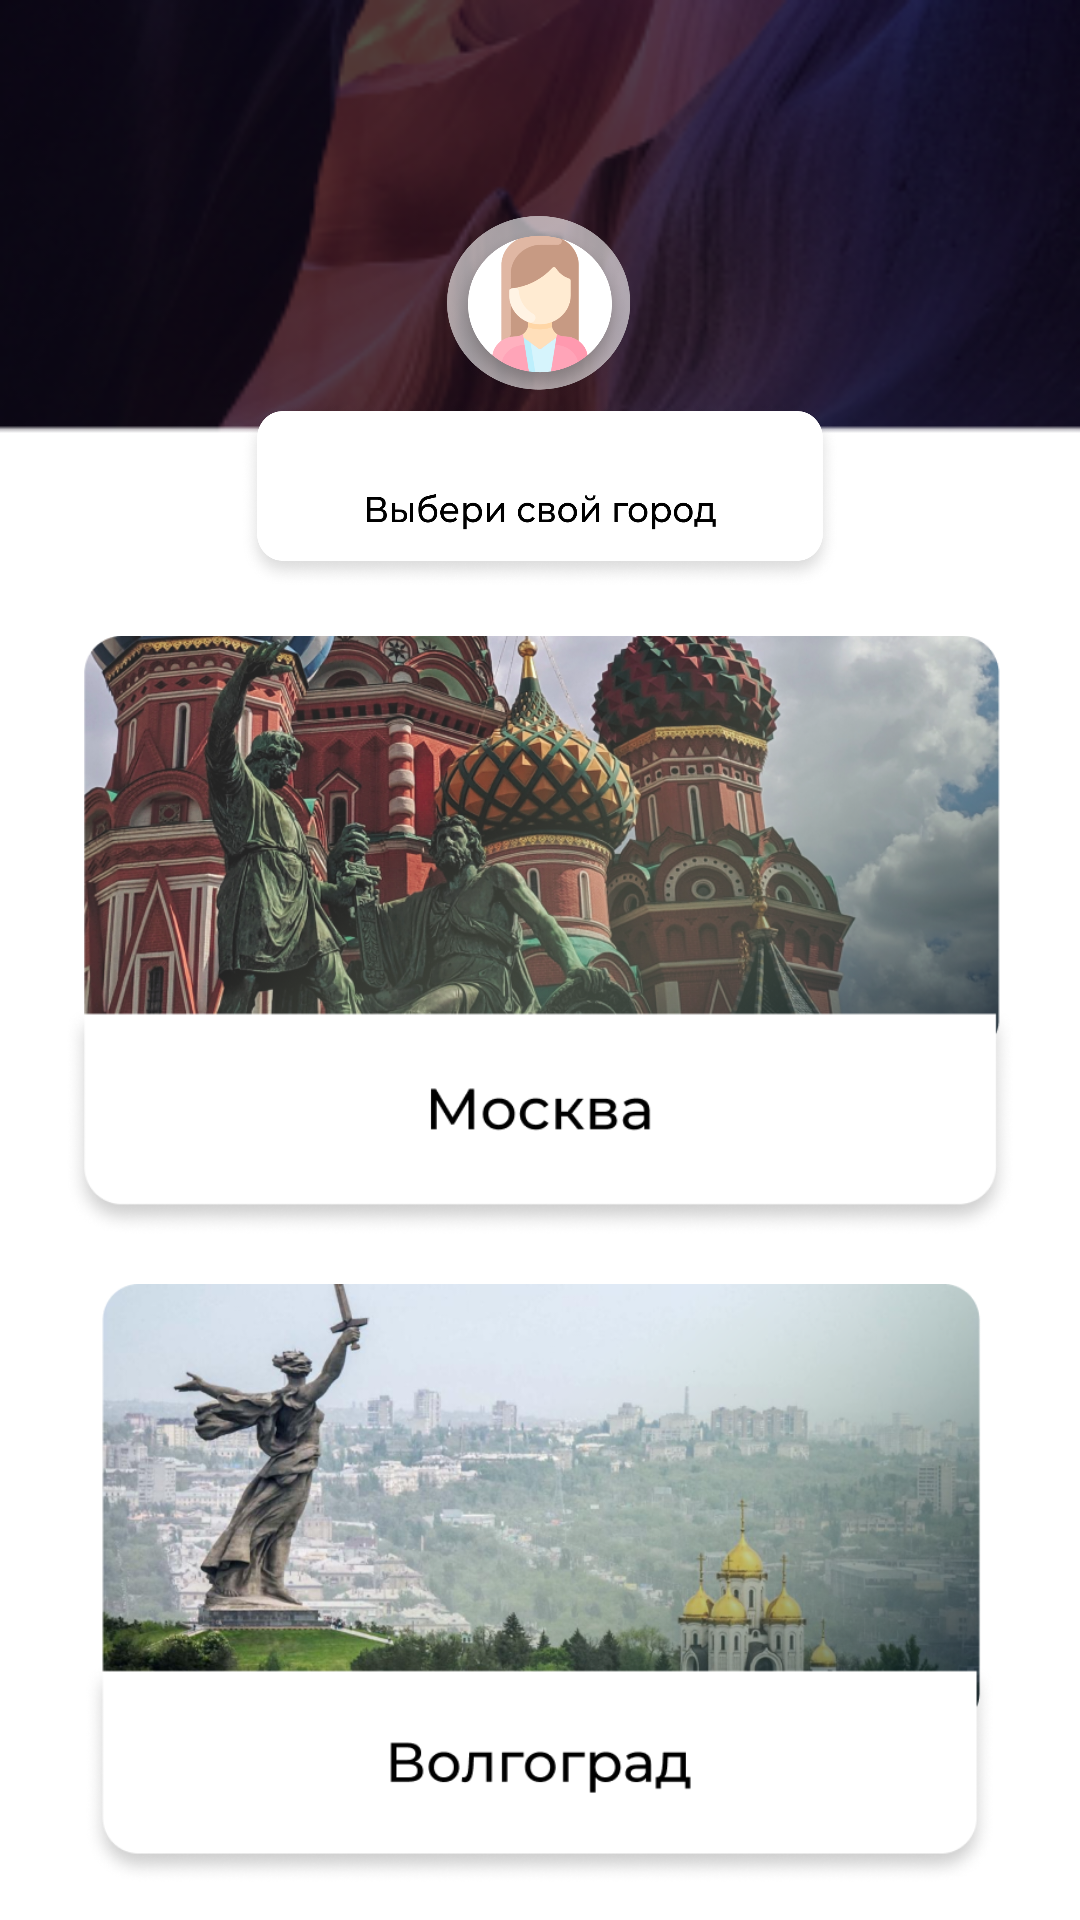

Android layout source for this screen:
<!-- AndroidManifest.xml: application theme Theme.TravelAssistant -->
<!-- res/layout/activity_town.xml -->
<?xml version="1.0" encoding="utf-8"?>
<RelativeLayout xmlns:android="http://schemas.android.com/apk/res/android"
    xmlns:app="http://schemas.android.com/apk/res-auto"
    xmlns:tools="http://schemas.android.com/tools"
    android:layout_width="match_parent"
    android:layout_height="match_parent"
    android:background="@drawable/background"
    tools:context=".TownActivity">

    <LinearLayout
        android:id="@+id/linearLayout2"
        android:layout_width="match_parent"
        android:layout_height="wrap_content"
        android:orientation="vertical"
        tools:ignore="MissingConstraints">

        <RelativeLayout
            android:clickable="true"
            android:layout_width="match_parent"
            android:layout_height="wrap_content"
            android:layout_marginLeft="20dp"
            android:layout_marginTop="32dp"
            android:layout_marginRight="20dp">
            <ImageView
                android:clickable="true"
                android:id="@+id/profile"
                android:layout_width="62dp"
                android:layout_height="62dp"
                android:layout_centerHorizontal="true"
                android:layout_marginTop="40dp"
                android:background="@drawable/profile"></ImageView>

            <ImageView
                android:id="@+id/textunderprofile"
                android:layout_width="200dp"
                android:layout_height="62dp"
                android:layout_below="@+id/profile"
                android:layout_centerHorizontal="true"

                android:background="@drawable/texttown"
                android:contentDescription="TODO"></ImageView>
        </RelativeLayout>
    </LinearLayout>
    
    <ScrollView
        android:layout_below="@id/linearLayout2"
        android:nestedScrollingEnabled="true"
        app:layout_constraintTop_toBottomOf="@id/linearLayout2"
        android:layout_width="wrap_content"
        android:layout_height="wrap_content"
        tools:ignore="MissingConstraints,NotSibling">

        <GridLayout
            android:stretchColumns="1"
            android:layout_width="match_parent"
            android:layout_height="wrap_content"
            android:orientation="vertical">

                <RelativeLayout
                    android:clickable="true"
                    android:id="@+id/moscowcontainer"
                    android:layout_width="match_parent"
                    android:layout_height="wrap_content">

                    <ImageView
                        android:layout_marginTop="16dp"
                        android:layout_marginStart="16dp"
                        android:layout_marginEnd="16dp"

                        android:layout_width="match_parent"
                        android:layout_height="200dp"
                        android:src="@drawable/moscow_bottom"
                        app:layout_constraintTop_toBottomOf="@+id/linearLayout2"
                        tools:layout_editor_absoluteX="8dp">

                    </ImageView>
                </RelativeLayout>

            <RelativeLayout
                android:clickable="true"
                android:id="@+id/vlgcontainer"
                android:layout_width="match_parent"
                android:layout_height="wrap_content">

                <ImageView
                    android:layout_marginTop="16dp"
                    android:layout_marginStart="16dp"
                    android:layout_marginEnd="16dp"

                    android:layout_width="match_parent"
                    android:layout_height="200dp"
                    android:src="@drawable/volgograd1"
                    app:layout_constraintTop_toBottomOf="@+id/linearLayout2"
                    tools:layout_editor_absoluteX="8dp">

                </ImageView>

            </RelativeLayout>

            <RelativeLayout
                android:clickable="true"
                android:id="@+id/yfacontainer"
                android:layout_width="match_parent"
                android:layout_height="wrap_content">

                <ImageView
                    android:layout_marginTop="16dp"
                    android:layout_marginStart="16dp"
                    android:layout_marginEnd="16dp"

                    android:layout_width="match_parent"
                    android:layout_height="200dp"
                    android:src="@drawable/ufa_bottom"
                    app:layout_constraintTop_toBottomOf="@+id/linearLayout2"
                    tools:layout_editor_absoluteX="8dp">

                </ImageView>

            </RelativeLayout>
        </GridLayout>


    </ScrollView>



</RelativeLayout>
<!-- resources referenced by this layout -->
<resources>
  <!-- drawable background: png bitmap (drawable, 39561 bytes) -->
  <!-- drawable moscow_bottom: png bitmap (drawable, 517842 bytes) -->
  <!-- drawable profile: png bitmap (drawable, 69589 bytes) -->
  <!-- drawable texttown: png bitmap (drawable, 96671 bytes) -->
  <!-- drawable ufa_bottom: png bitmap (drawable, 430124 bytes) -->
  <!-- drawable volgograd1: png bitmap (drawable, 366869 bytes) -->
  <style name="Theme.TravelAssistant" parent="Theme.MaterialComponents.NoActionBar">
          
          <item name="colorPrimary">@color/purple_500</item>
          <item name="colorPrimaryVariant">@color/purple_700</item>
          <item name="colorOnPrimary">@color/white</item>
          
          <item name="colorSecondary">@color/teal_200</item>
          <item name="colorSecondaryVariant">@color/teal_700</item>
          <item name="colorOnSecondary">@color/black</item>
          
          <item name="android:statusBarColor" tools:targetApi="l">?attr/colorPrimaryVariant</item>
          
      </style>
  <!-- not gathered from this repository: default colours our renderer supplied (Android Studio template values) -->
  <color name="purple_500">#FF6200EE</color>
  <color name="purple_700">#FF3700B3</color>
  <color name="teal_200">#FF03DAC5</color>
  <color name="teal_700">#FF018786</color>
  <color name="black">#FF000000</color>
  <color name="white">#FFFFFFFF</color>
</resources>
